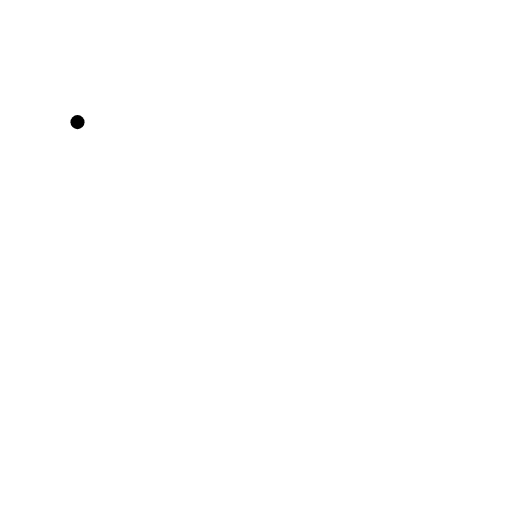
t = 0.00 s
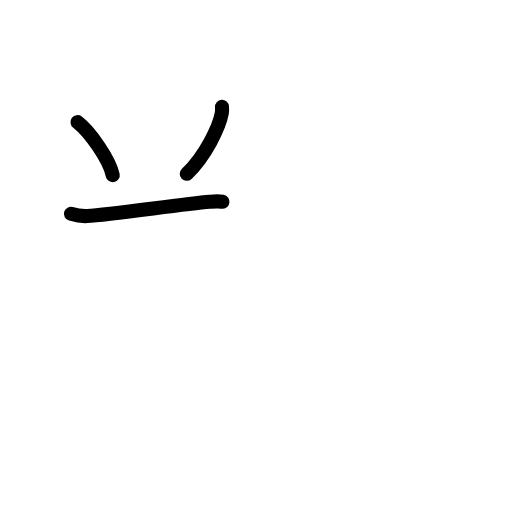
t = 2.80 s
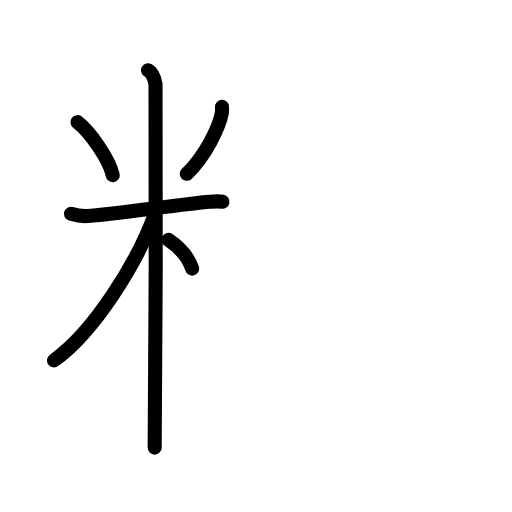
t = 5.60 s
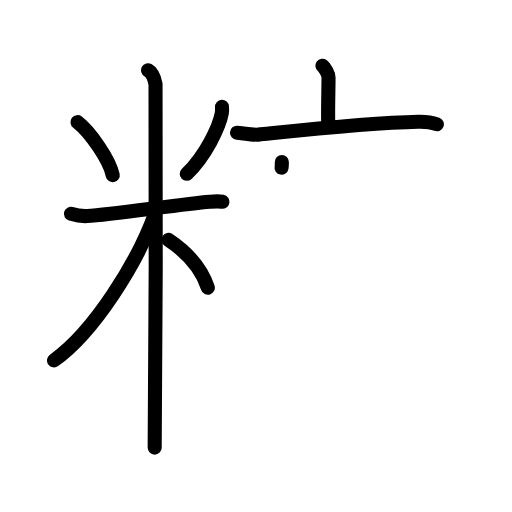
t = 8.40 s
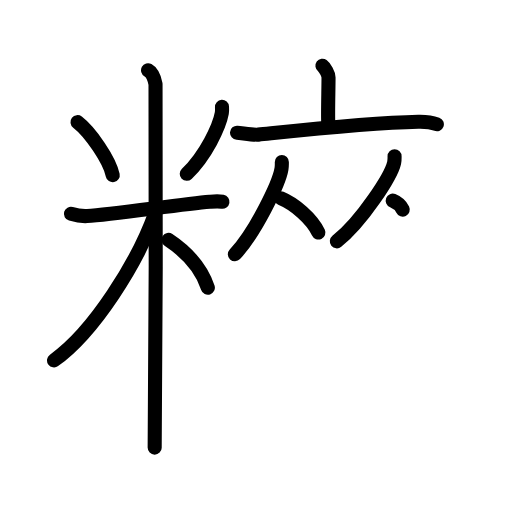
t = 11.20 s
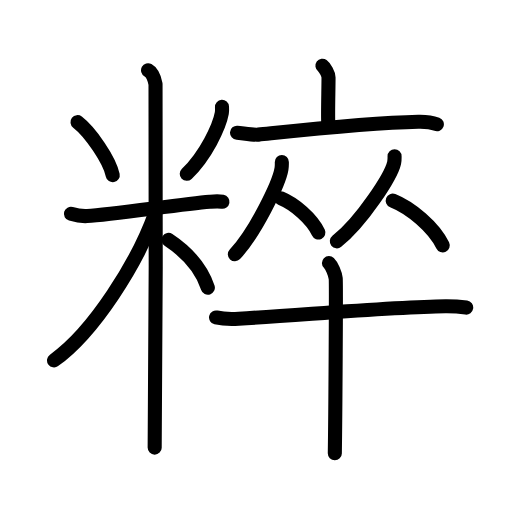
t = 14.00 s

The animated SVG that drew these frames (rendered in a browser with its animation timeline set to each time). Animation: 38 SMIL elements (animate=38); one cycle of 14.00 s.

<?xml version="1.0" encoding="UTF-8"?>
<!--
AniKanjiVG is licensed by CC-BY-SA Paul C. Sommerhoff (https://bitbucket.org/sommerhoff/anikanjivg).
AniKanjiVG uses KanjiVG which is licensed by CC-BY-SA Ulrich Apel (http://kanjivg.tagaini.net).
See also http://creativecommons.org/licenses/by-sa/3.0/
-->
<svg xmlns:kvg='http://kanjivg.tagaini.net' xmlns='http://www.w3.org/2000/svg' width='109' height='109' viewBox='0 0 109 109' style='fill:none;stroke:#000000;stroke-width:3;stroke-linecap:round;stroke-linejoin:round;' id="kvg:kanji_07cb9"><g id="kvg:07cb9" kvg:element="粹"><g id="kvg:07cb9-g1" kvg:element="米" kvg:variant="true" kvg:position="left" kvg:radical="tradit"><path id="kvg:07cb9-s1" kvg:type="㇔" d="M16.5,26c2.72,2.1,6.82,8.04,7.5,11.3"><animate attributeName="d" begin="0.0s" dur="1.0s" from="M16.5,26C16.5,26,16.5,26,16.5,26" to="M16.5,26c2.72,2.1,6.82,8.04,7.5,11.3" />
</path>
<path id="kvg:07cb9-s2" kvg:type="㇒" d="M47.26,22.75c0.02,0.34,0.04,0.87-0.04,1.35c-0.51,2.84-3.45,9.08-7.46,12.9"><animate attributeName="d" begin="1.0s" dur="0.5s" from="M47.26,22.75C47.26,22.75,47.26,22.75,47.26,22.75" to="M47.26,22.75c0.02,0.34,0.04,0.87-0.04,1.35" />
<animate attributeName="d" begin="1.5s" dur="0.5s" from="M47.26,22.75c0.02,0.34,0.04,0.87-0.04,1.35c0,0,0,0,0,0,0" to="M47.26,22.75c0.02,0.34,0.04,0.87-0.04,1.35c-0.51,2.84-3.45,9.08-7.46,12.9" />
<animate attributeName="d" begin="0s" dur="1.0s" from="M-100,-100" to="M-100,-100" />
</path>
<path id="kvg:07cb9-s3" kvg:type="㇐" d="M15.1,45.52c0.55,0.16,2.01,0.55,3.46,0.47c5.21-0.31,20.17-2.54,26.07-3.04c1.45-0.12,1.82-0.16,2.73,0"><animate attributeName="d" begin="2.0s" dur="0.3333333333333333s" from="M15.1,45.52C15.1,45.52,15.1,45.52,15.1,45.52" to="M15.1,45.52c0.55,0.16,2.01,0.55,3.46,0.47" />
<animate attributeName="d" begin="2.3333333333333335s" dur="0.3333333333333333s" from="M15.1,45.52c0.55,0.16,2.01,0.55,3.46,0.47c0,0,0,0,0,0,0" to="M15.1,45.52c0.55,0.16,2.01,0.55,3.46,0.47c5.21-0.31,20.17-2.54,26.07-3.04" />
<animate attributeName="d" begin="2.6666666666666665s" dur="0.3333333333333333s" from="M15.1,45.52c0.55,0.16,2.01,0.55,3.46,0.47c5.21-0.31,20.17-2.54,26.07-3.04c0,0,0,0,0,0,0" to="M15.1,45.52c0.55,0.16,2.01,0.55,3.46,0.47c5.21-0.31,20.17-2.54,26.07-3.04c1.45-0.12,1.82-0.16,2.73,0" />
<animate attributeName="d" begin="0s" dur="2.0s" from="M-100,-100" to="M-100,-100" />
</path>
<path id="kvg:07cb9-s4" kvg:type="㇑" d="M31.52,14.96c0.98,0.54,1.41,2.03,1.59,2.94s0,71.74-0.18,77.39"><animate attributeName="d" begin="3.0s" dur="1.0s" from="M31.52,14.96C31.52,14.96,31.52,14.96,31.52,14.96" to="M31.52,14.96c0.98,0.54,1.41,2.03,1.59,2.94s0,71.74-0.18,77.39" />
<animate attributeName="d" begin="0s" dur="3.0s" from="M-100,-100" to="M-100,-100" />
</path>
<path id="kvg:07cb9-s5" kvg:type="㇒" d="M33.02,45.46c-3.79,10.49-13,25.21-21.52,31.26"><animate attributeName="d" begin="4.0s" dur="1.0s" from="M33.02,45.46C33.02,45.46,33.02,45.46,33.02,45.46" to="M33.02,45.46c-3.79,10.49-13,25.21-21.52,31.26" />
<animate attributeName="d" begin="0s" dur="4.0s" from="M-100,-100" to="M-100,-100" />
</path>
<path id="kvg:07cb9-s6" kvg:type="㇔/㇏" d="M35.87,51.07c3.98,2.65,6.9,5.71,8.38,10.18"><animate attributeName="d" begin="5.0s" dur="1.0s" from="M35.87,51.07C35.87,51.07,35.87,51.07,35.87,51.07" to="M35.87,51.07c3.98,2.65,6.9,5.71,8.38,10.18" />
<animate attributeName="d" begin="0s" dur="5.0s" from="M-100,-100" to="M-100,-100" />
</path>
</g>
<g id="kvg:07cb9-g2" kvg:element="卒" kvg:position="right"><g id="kvg:07cb9-g3" kvg:position="top"><g id="kvg:07cb9-g4" kvg:element="亠"><path id="kvg:07cb9-s7" kvg:type="㇑a" d="M68.64,14c0.49,0.36,1.3,1.76,1.3,2.48c0,2.65-0.16,7.53-0.06,9.78"><animate attributeName="d" begin="6.0s" dur="0.5s" from="M68.64,14C68.64,14,68.64,14,68.64,14" to="M68.64,14c0.49,0.36,1.3,1.76,1.3,2.48" />
<animate attributeName="d" begin="6.5s" dur="0.5s" from="M68.64,14c0.49,0.36,1.3,1.76,1.3,2.48c0,0,0,0,0,0,0" to="M68.64,14c0.49,0.36,1.3,1.76,1.3,2.48c0,2.65-0.16,7.53-0.06,9.78" />
<animate attributeName="d" begin="0s" dur="6.0s" from="M-100,-100" to="M-100,-100" />
</path>
<path id="kvg:07cb9-s8" kvg:type="㇐" d="M50.46,28.25c1.07,0.08,3.5,0.52,4.54,0.41c8.38-0.86,23.4-2.52,34.04-2.74c1.76-0.04,2.65,0.04,3.96,0.53"><animate attributeName="d" begin="7.0s" dur="0.3333333333333333s" from="M50.46,28.25C50.46,28.25,50.46,28.25,50.46,28.25" to="M50.46,28.25c1.07,0.08,3.5,0.52,4.54,0.41" />
<animate attributeName="d" begin="7.333333333333333s" dur="0.3333333333333333s" from="M50.46,28.25c1.07,0.08,3.5,0.52,4.54,0.41c0,0,0,0,0,0,0" to="M50.46,28.25c1.07,0.08,3.5,0.52,4.54,0.41c8.38-0.86,23.4-2.52,34.04-2.74" />
<animate attributeName="d" begin="7.666666666666667s" dur="0.3333333333333333s" from="M50.46,28.25c1.07,0.08,3.5,0.52,4.54,0.41c8.38-0.86,23.4-2.52,34.04-2.74c0,0,0,0,0,0,0" to="M50.46,28.25c1.07,0.08,3.5,0.52,4.54,0.41c8.38-0.86,23.4-2.52,34.04-2.74c1.76-0.04,2.65,0.04,3.96,0.53" />
<animate attributeName="d" begin="0s" dur="7.0s" from="M-100,-100" to="M-100,-100" />
</path>
</g>
<g id="kvg:07cb9-g5" kvg:element="从"><g id="kvg:07cb9-g6" kvg:element="人" kvg:position="left"><path id="kvg:07cb9-s9" kvg:type="㇒" d="M60,34.5c0,0.5,0.03,0.9-0.08,1.5c-0.53,3.12-5.59,13.52-9.92,18.13"><animate attributeName="d" begin="8.0s" dur="0.5s" from="M60,34.5C60,34.5,60,34.5,60,34.5" to="M60,34.5c0,0.5,0.03,0.9-0.08,1.5" />
<animate attributeName="d" begin="8.5s" dur="0.5s" from="M60,34.5c0,0.5,0.03,0.9-0.08,1.5c0,0,0,0,0,0,0" to="M60,34.5c0,0.5,0.03,0.9-0.08,1.5c-0.53,3.12-5.59,13.52-9.92,18.13" />
<animate attributeName="d" begin="0s" dur="8.0s" from="M-100,-100" to="M-100,-100" />
</path>
<path id="kvg:07cb9-s10" kvg:type="㇏" d="M59.8,42.21c2.88,1.18,6.57,4.31,7.98,7.29"><animate attributeName="d" begin="9.0s" dur="1.0s" from="M59.8,42.21C59.8,42.21,59.8,42.21,59.8,42.21" to="M59.8,42.21c2.88,1.18,6.57,4.31,7.98,7.29" />
<animate attributeName="d" begin="0s" dur="9.0s" from="M-100,-100" to="M-100,-100" />
</path>
</g>
<g id="kvg:07cb9-g7" kvg:element="人" kvg:position="right"><path id="kvg:07cb9-s11" kvg:type="㇒" d="M84,33.25c0,0.46,0.03,0.83-0.09,1.38c-0.65,2.88-6.87,12.48-12.2,16.75"><animate attributeName="d" begin="10.0s" dur="0.5s" from="M84,33.25C84,33.25,84,33.25,84,33.25" to="M84,33.25c0,0.46,0.03,0.83-0.09,1.38" />
<animate attributeName="d" begin="10.5s" dur="0.5s" from="M84,33.25c0,0.46,0.03,0.83-0.09,1.38c0,0,0,0,0,0,0" to="M84,33.25c0,0.46,0.03,0.83-0.09,1.38c-0.65,2.88-6.87,12.48-12.2,16.75" />
<animate attributeName="d" begin="0s" dur="10.0s" from="M-100,-100" to="M-100,-100" />
</path>
<path id="kvg:07cb9-s12" kvg:type="㇏" d="M83.61,42.71c3.85,1.54,8.76,5.65,10.64,9.54"><animate attributeName="d" begin="11.0s" dur="1.0s" from="M83.61,42.71C83.61,42.71,83.61,42.71,83.61,42.71" to="M83.61,42.71c3.85,1.54,8.76,5.65,10.64,9.54" />
<animate attributeName="d" begin="0s" dur="11.0s" from="M-100,-100" to="M-100,-100" />
</path>
</g>
</g>
</g>
<g id="kvg:07cb9-g8" kvg:element="十" kvg:position="bottom"><path id="kvg:07cb9-s13" kvg:type="㇐" d="M46,67.58c1.26,0.3,3.56,0.37,4.82,0.29c15.97-1,33.01-2.55,44.03-2.68c2.09-0.02,3.35,0.14,4.4,0.29"><animate attributeName="d" begin="12.0s" dur="0.3333333333333333s" from="M46,67.58C46,67.58,46,67.58,46,67.58" to="M46,67.58c1.26,0.3,3.56,0.37,4.82,0.29" />
<animate attributeName="d" begin="12.333333333333334s" dur="0.3333333333333333s" from="M46,67.58c1.26,0.3,3.56,0.37,4.82,0.29c0,0,0,0,0,0,0" to="M46,67.58c1.26,0.3,3.56,0.37,4.82,0.29c15.97-1,33.01-2.55,44.03-2.68" />
<animate attributeName="d" begin="12.666666666666666s" dur="0.3333333333333333s" from="M46,67.58c1.26,0.3,3.56,0.37,4.82,0.29c15.97-1,33.01-2.55,44.03-2.68c0,0,0,0,0,0,0" to="M46,67.58c1.26,0.3,3.56,0.37,4.82,0.29c15.97-1,33.01-2.55,44.03-2.68c2.09-0.02,3.35,0.14,4.4,0.29" />
<animate attributeName="d" begin="0s" dur="12.0s" from="M-100,-100" to="M-100,-100" />
</path>
<path id="kvg:07cb9-s14" kvg:type="㇑" d="M70.03,56c0.58,0.56,1.32,2.19,1.44,3.3c0.12,1.12-0.08,30.21-0.19,37.2"><animate attributeName="d" begin="13.0s" dur="0.5s" from="M70.03,56C70.03,56,70.03,56,70.03,56" to="M70.03,56c0.58,0.56,1.32,2.19,1.44,3.3" />
<animate attributeName="d" begin="13.5s" dur="0.5s" from="M70.03,56c0.58,0.56,1.32,2.19,1.44,3.3c0,0,0,0,0,0,0" to="M70.03,56c0.58,0.56,1.32,2.19,1.44,3.3c0.12,1.12-0.08,30.21-0.19,37.2" />
<animate attributeName="d" begin="0s" dur="13.0s" from="M-100,-100" to="M-100,-100" />
</path>
</g>
</g>
</g>
</svg>
